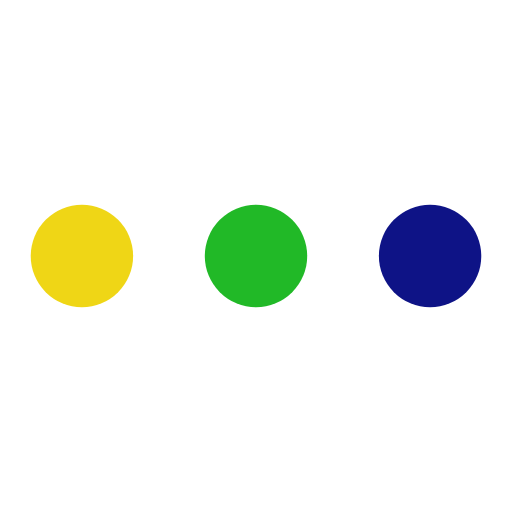
t = 0.00 s
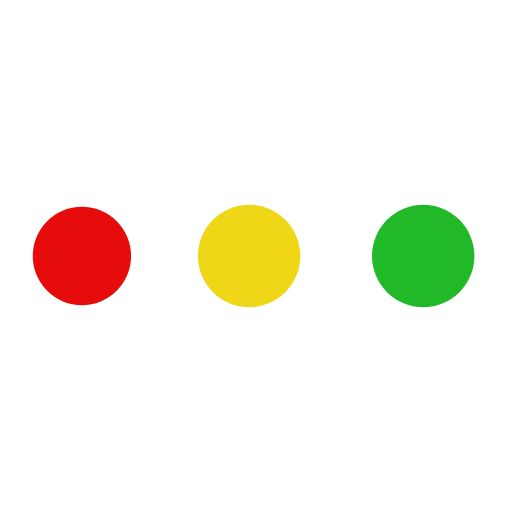
t = 0.19 s
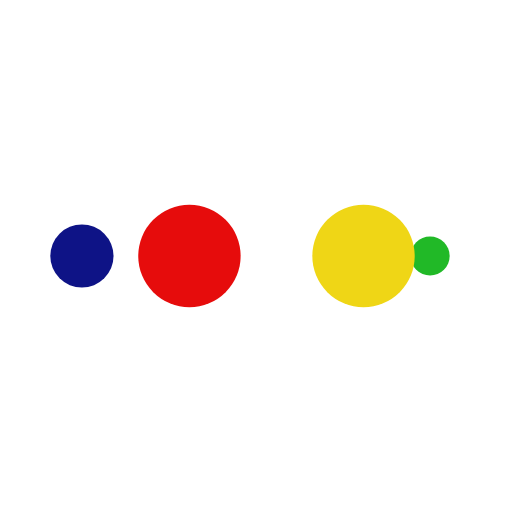
t = 0.31 s
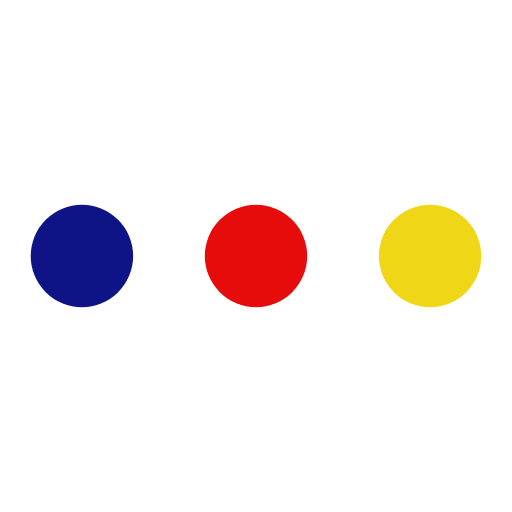
t = 0.50 s
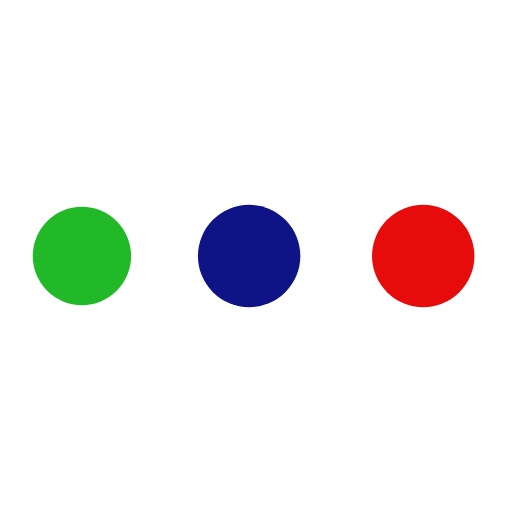
t = 0.69 s
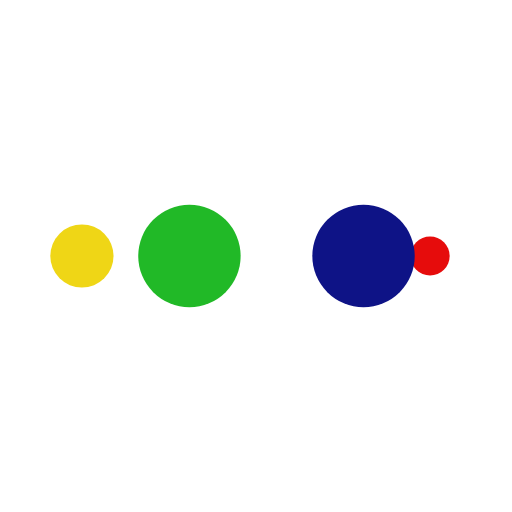
t = 0.81 s

The animated SVG that drew these frames (rendered in a browser with its animation timeline set to each time). Animation: 10 SMIL elements (animate=10); one cycle of 1.00 s, repeats indefinitely.

<?xml version="1.0" encoding="utf-8"?>
<svg xmlns="http://www.w3.org/2000/svg" xmlns:xlink="http://www.w3.org/1999/xlink" style="margin: auto; background: none; display: block; shape-rendering: auto;" width="200px" height="200px" viewBox="0 0 100 100" preserveAspectRatio="xMidYMid">
<circle cx="84" cy="50" r="10" fill="#0e1386">
    <animate attributeName="r" repeatCount="indefinite" dur="0.25s" calcMode="spline" keyTimes="0;1" values="10;0" keySplines="0 0.5 0.5 1" begin="0s"></animate>
    <animate attributeName="fill" repeatCount="indefinite" dur="1s" calcMode="discrete" keyTimes="0;0.25;0.5;0.75;1" values="#0e1386;#21b927;#efd616;#e60c0c;#0e1386" begin="0s"></animate>
</circle><circle cx="16" cy="50" r="10" fill="#0e1386">
  <animate attributeName="r" repeatCount="indefinite" dur="1s" calcMode="spline" keyTimes="0;0.25;0.5;0.75;1" values="0;0;10;10;10" keySplines="0 0.5 0.5 1;0 0.5 0.5 1;0 0.5 0.5 1;0 0.5 0.5 1" begin="0s"></animate>
  <animate attributeName="cx" repeatCount="indefinite" dur="1s" calcMode="spline" keyTimes="0;0.25;0.5;0.75;1" values="16;16;16;50;84" keySplines="0 0.5 0.5 1;0 0.5 0.5 1;0 0.5 0.5 1;0 0.5 0.5 1" begin="0s"></animate>
</circle><circle cx="50" cy="50" r="10" fill="#e60c0c">
  <animate attributeName="r" repeatCount="indefinite" dur="1s" calcMode="spline" keyTimes="0;0.25;0.5;0.75;1" values="0;0;10;10;10" keySplines="0 0.5 0.5 1;0 0.5 0.5 1;0 0.5 0.5 1;0 0.5 0.5 1" begin="-0.25s"></animate>
  <animate attributeName="cx" repeatCount="indefinite" dur="1s" calcMode="spline" keyTimes="0;0.25;0.5;0.75;1" values="16;16;16;50;84" keySplines="0 0.5 0.5 1;0 0.5 0.5 1;0 0.5 0.5 1;0 0.5 0.5 1" begin="-0.25s"></animate>
</circle><circle cx="84" cy="50" r="10" fill="#efd616">
  <animate attributeName="r" repeatCount="indefinite" dur="1s" calcMode="spline" keyTimes="0;0.25;0.5;0.75;1" values="0;0;10;10;10" keySplines="0 0.5 0.5 1;0 0.5 0.5 1;0 0.5 0.5 1;0 0.5 0.5 1" begin="-0.5s"></animate>
  <animate attributeName="cx" repeatCount="indefinite" dur="1s" calcMode="spline" keyTimes="0;0.25;0.5;0.75;1" values="16;16;16;50;84" keySplines="0 0.5 0.5 1;0 0.5 0.5 1;0 0.5 0.5 1;0 0.5 0.5 1" begin="-0.5s"></animate>
</circle><circle cx="16" cy="50" r="10" fill="#21b927">
  <animate attributeName="r" repeatCount="indefinite" dur="1s" calcMode="spline" keyTimes="0;0.25;0.5;0.75;1" values="0;0;10;10;10" keySplines="0 0.5 0.5 1;0 0.5 0.5 1;0 0.5 0.5 1;0 0.5 0.5 1" begin="-0.75s"></animate>
  <animate attributeName="cx" repeatCount="indefinite" dur="1s" calcMode="spline" keyTimes="0;0.25;0.5;0.75;1" values="16;16;16;50;84" keySplines="0 0.5 0.5 1;0 0.5 0.5 1;0 0.5 0.5 1;0 0.5 0.5 1" begin="-0.75s"></animate>
</circle>
<!-- [ldio] generated by https://loading.io/ --></svg>
